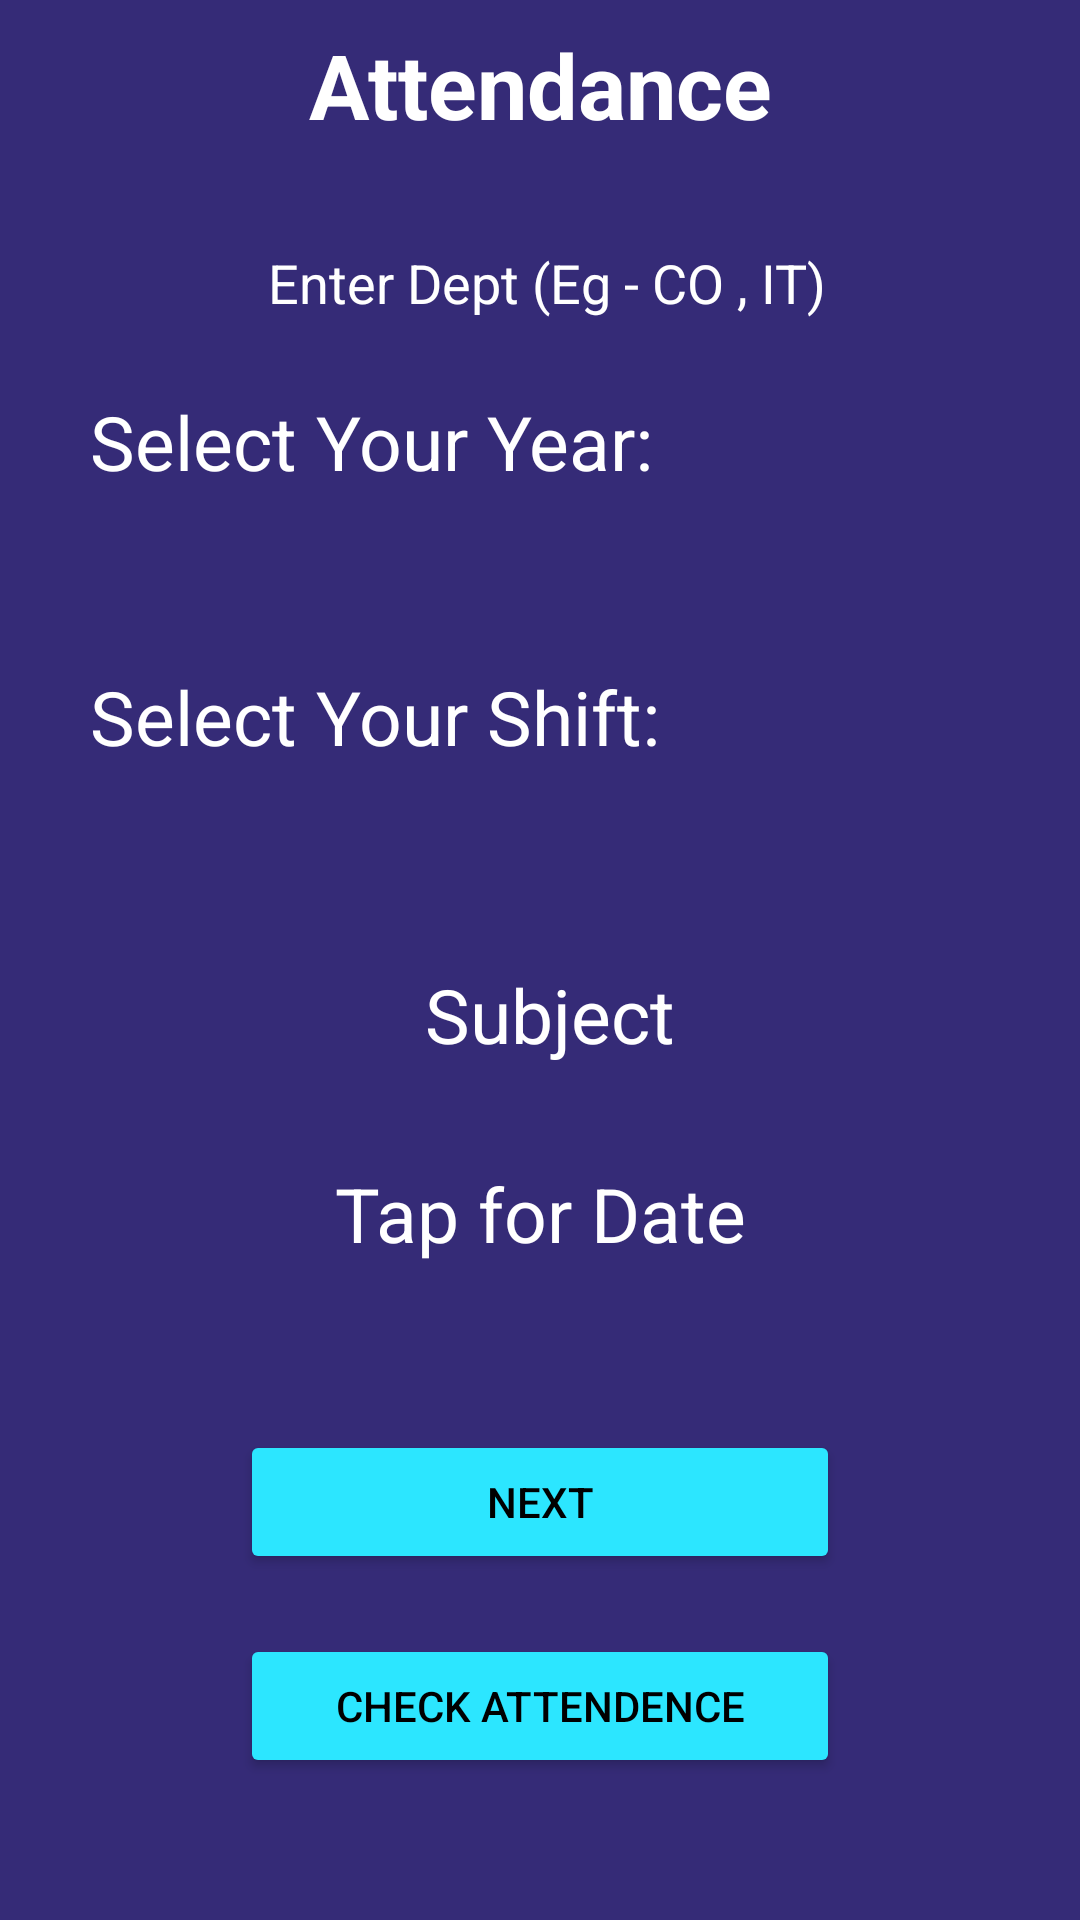

Write the Android layout XML for this screen, with the resource values it uses.
<!-- AndroidManifest.xml: application theme Theme.Project -->
<!-- res/layout/activity_a_d_attendence1.xml -->
<?xml version="1.0" encoding="utf-8"?>
<LinearLayout xmlns:android="http://schemas.android.com/apk/res/android"
    xmlns:app="http://schemas.android.com/apk/res-auto"
    xmlns:tools="http://schemas.android.com/tools"
    android:layout_width="match_parent"
    android:layout_height="match_parent"
    android:orientation="vertical"
    tools:context=".ADAttendence1"
    android:background="@color/purplish">

    <TextView
        android:id="@+id/text_exam"
        android:layout_width="match_parent"
        android:layout_height="wrap_content"
        android:layout_marginStart="8dp"
        android:layout_marginTop="8dp"
        android:layout_marginEnd="8dp"
        android:textAlignment="center"
        android:textStyle="bold"
        android:textColor="@color/white"
        android:text="Attendance"
        android:textSize="30sp"
        android:layout_gravity="center_horizontal" />


    <EditText
        android:id="@+id/e1"
        android:layout_width="350dp"
        android:layout_height="52dp"
        android:layout_gravity="center"
        android:layout_marginTop="20dp"
        android:background="@drawable/rounded_border"
        android:ems="10"
        android:hint=" Enter Dept (Eg - CO , IT)"
        android:inputType="textPersonName"
        android:textColorHint="#FFFFFF"
        tools:layout_editor_absoluteX="42dp"
        tools:layout_editor_absoluteY="65dp"
        android:textAlignment="center"
        android:textColor="@color/white"
        />
    <TextView
        android:layout_width="wrap_content"
        android:layout_height="wrap_content"
        android:layout_marginTop="10dp"
        android:text="Select Your Year:"
        android:textSize="25dp"
        android:textColor="@color/white"
        android:layout_marginLeft="30dp"
        />

    <Spinner
        android:id="@+id/Year"
        android:layout_width="350dp"
        android:layout_height="28dp"
        android:layout_gravity="center"
        android:layout_marginBottom="10dp"
        android:layout_marginTop="10dp"
        android:background="@drawable/rounded_border"
        android:textAlignment="center"
        android:backgroundTint="@color/aqua"
        />

    <TextView
        android:layout_width="wrap_content"
        android:layout_height="wrap_content"
        android:layout_marginTop="10dp"
        android:text="Select Your Shift:"
        android:textSize="25dp"
        android:textColor="@color/white"
        android:layout_marginLeft="30dp"
        />

    <Spinner
        android:id="@+id/Shift"
        android:layout_width="350dp"
        android:layout_height="28dp"
        android:layout_gravity="center"
        android:layout_marginTop="10dp"
        android:background="@drawable/rounded_border"
        android:backgroundTint="@color/aqua"
       android:textAlignment="center"
         />

    <EditText
        android:id="@+id/e2"
        android:layout_width="350dp"
        android:layout_height="49dp"
        android:layout_gravity="center"
        android:layout_marginTop="20dp"
        android:background="@drawable/rounded_border"
        android:ems="10"
        android:hint=" Subject"
        android:inputType="textPersonName"
        android:textColor="@color/white"
        android:textColorHint="@color/white"
        android:textSize="25dp"
        tools:layout_editor_absoluteX="44dp"
        tools:layout_editor_absoluteY="354dp"
        android:textAlignment="center"
        />


    <TextView
        android:id="@+id/t1"
        android:layout_width="350dp"
        android:layout_height="44dp"
        android:layout_gravity="center"
        android:layout_marginTop="20dp"
        android:gravity="center"
        android:text="Tap for Date"
        android:textColor="@color/white"
        android:textSize="25dp" />

    <Button
        android:id="@+id/b1"
        android:layout_marginTop="50dp"
        android:layout_width="200dp"
        android:layout_gravity="center"
        android:layout_height="wrap_content"
        android:text="Next"
        tools:layout_editor_absoluteX="117dp"
        tools:layout_editor_absoluteY="593dp"
        android:backgroundTint="@color/aqua"
        android:textColor="@color/black"
        />

    <Button
        android:id="@+id/b2"
        android:layout_width="200dp"
        android:layout_gravity="center"
        android:layout_height="wrap_content"
        android:text="Check Attendence"
        tools:layout_editor_absoluteX="117dp"
        tools:layout_editor_absoluteY="593dp"
        android:backgroundTint="@color/aqua"
        android:textColor="@color/black"
        android:layout_marginTop="20dp"
        />


</LinearLayout>
<!-- resources referenced by this layout -->
<resources>
  <color name="aqua">#2CE6FF</color>
  <color name="black">#FF000000</color>
  <color name="purplish">#352B77</color>
  <color name="white">#FFFFFFFF</color>
  <style name="Theme.Project" parent="Theme.MaterialComponents.DayNight.NoActionBar">
          
          <item name="colorPrimary">@color/purple_500</item>
          <item name="colorPrimaryVariant">@color/purple_700</item>
          <item name="colorOnPrimary">@color/white</item>
          
          <item name="colorSecondary">@color/teal_200</item>
          <item name="colorSecondaryVariant">@color/teal_700</item>
          <item name="colorOnSecondary">@color/black</item>
          
          <item name="android:statusBarColor" tools:targetApi="l">?attr/colorPrimaryVariant</item>
          
      </style>
  <color name="purple_500">#FF6200EE</color>
  <color name="purple_700">#FF3700B3</color>
  <color name="teal_200">#FF03DAC5</color>
  <color name="teal_700">#FF018786</color>
</resources>
